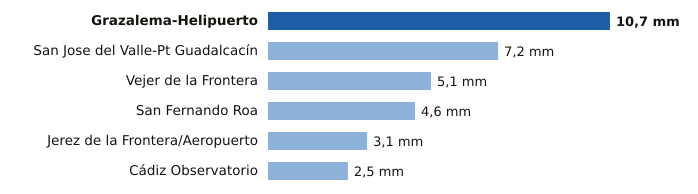

Data behind this chart, as committed beside it:
estacion, provincia, mm
Grazalema-Helipuerto, Cádiz, 10.7
San Jose del Valle-Pt Guadalcacín, Cádiz, 7.2
Vejer de la Frontera, Cádiz, 5.1
San Fernando Roa, Cádiz, 4.6
Jerez de la Frontera/Aeropuerto, Cádiz, 3.1
Cádiz Observatorio, Cádiz, 2.5
